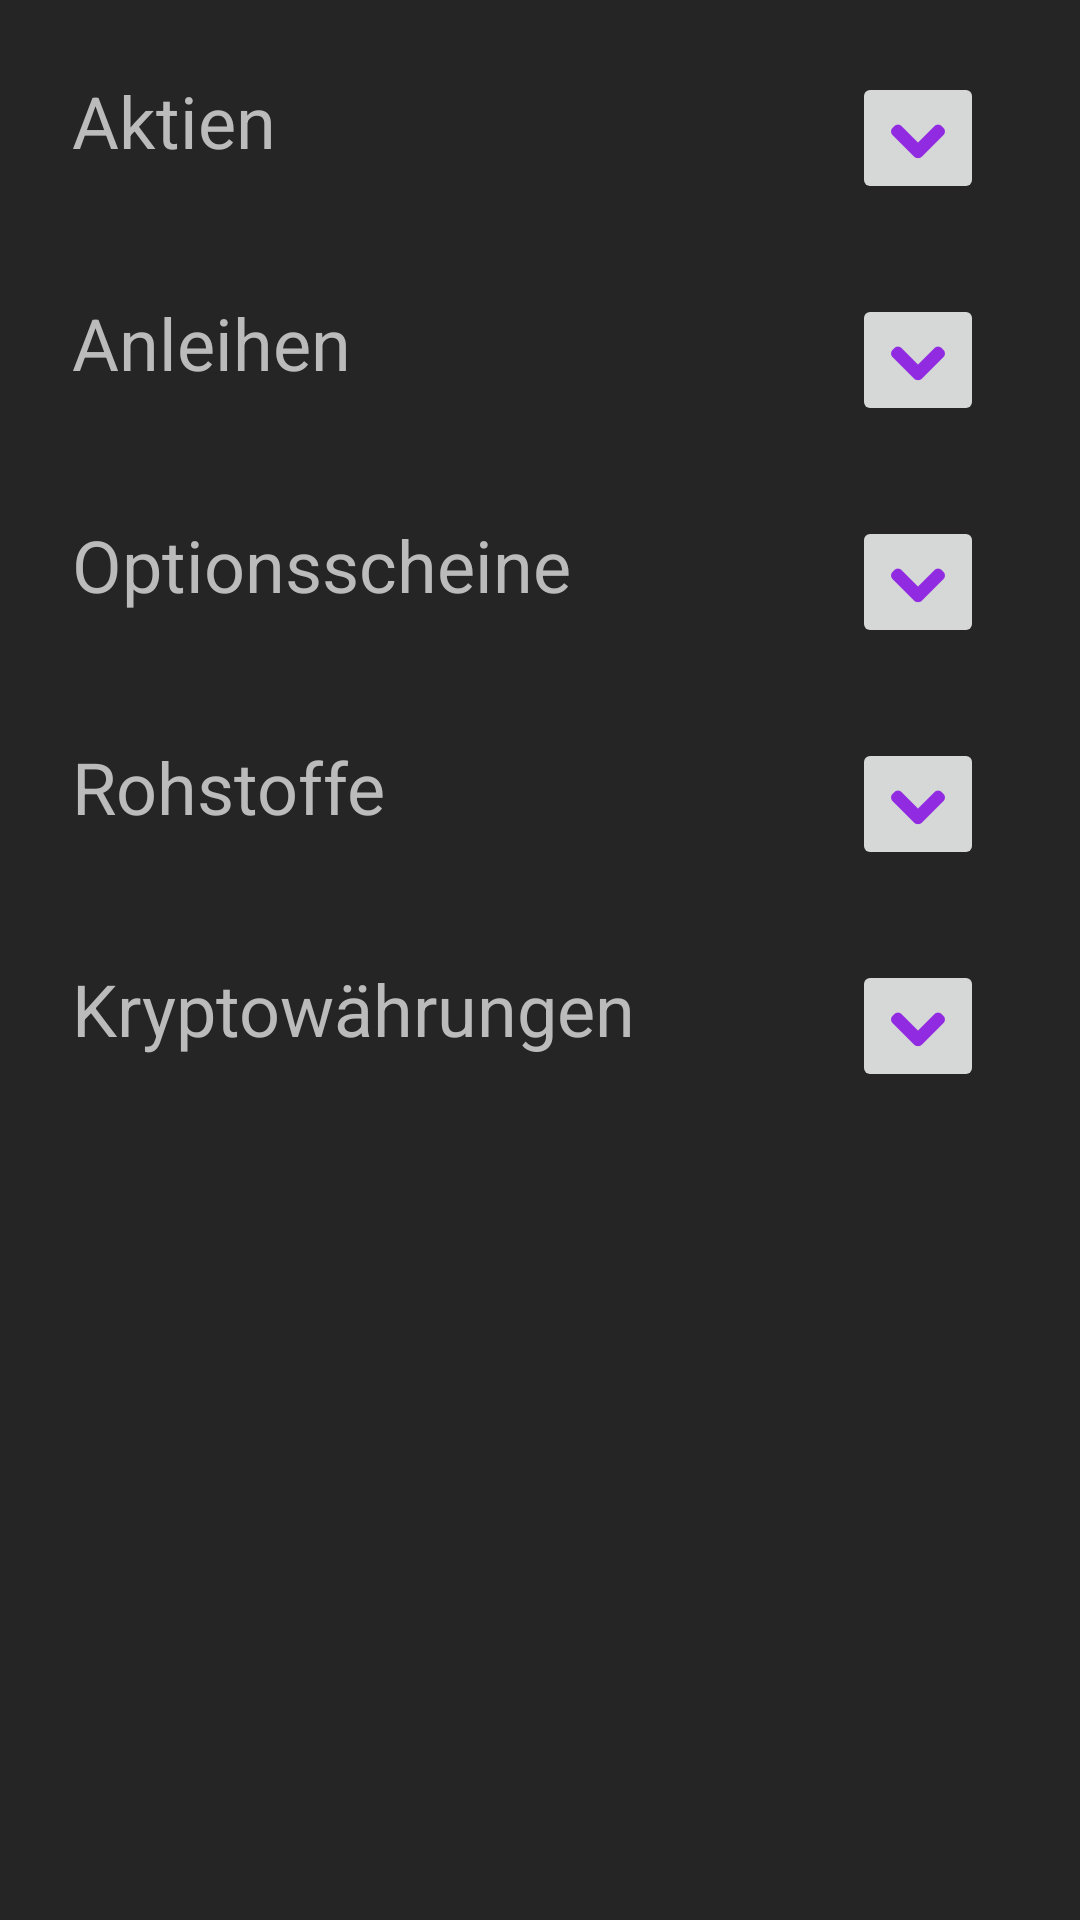

Android layout source for this screen:
<!-- AndroidManifest.xml: application theme AppTheme -->
<!-- res/layout/fragment_tab3.xml -->
<?xml version="1.0" encoding="utf-8"?>
<androidx.constraintlayout.widget.ConstraintLayout xmlns:android="http://schemas.android.com/apk/res/android"
    xmlns:app="http://schemas.android.com/apk/res-auto"
    xmlns:tools="http://schemas.android.com/tools"
    android:id="@+id/frameLayout"
    android:animateLayoutChanges="true"
    android:layout_width="match_parent"
    android:layout_height="match_parent"
    android:background="@color/darkModeBackground"
    tools:context=".ui.main.tab1">

    <ScrollView
        android:layout_width="match_parent"
        android:layout_height="match_parent">

        <androidx.constraintlayout.widget.ConstraintLayout
            android:layout_width="match_parent"
            android:layout_height="wrap_content">

            <TextView
                android:id="@+id/textViewRohstoffeTitle"
                style="@style/customTextView"

                android:layout_width="0dp"
                android:layout_height="50dp"
                android:layout_marginStart="24dp"
                android:layout_marginTop="24dp"
                android:layout_marginEnd="24dp"
                android:text="@string/rohstoffe_title"
                android:textSize="24sp"
                app:layout_constraintEnd_toEndOf="parent"
                app:layout_constraintStart_toStartOf="parent"
                app:layout_constraintTop_toBottomOf="@+id/textViewOptionsscheineText" />

            <TextView
                android:id="@+id/textViewAktienTitle"
                style="@style/customTextView"
                android:layout_width="0dp"
                android:layout_height="50dp"
                android:layout_marginStart="24dp"
                android:layout_marginTop="24dp"
                android:layout_marginEnd="24dp"

                android:hapticFeedbackEnabled="false"
                android:text="@string/aktien_title"
                android:textAlignment="textStart"
                android:textSize="24sp"
                android:visibility="visible"
                app:layout_constraintEnd_toEndOf="parent"
                app:layout_constraintStart_toStartOf="parent"
                app:layout_constraintTop_toTopOf="parent" />

            <TextView
                android:id="@+id/textViewAktienText"
                style="@style/customTextView"
                android:layout_width="0dp"
                android:layout_height="120dp"
                android:layout_marginStart="24dp"
                android:layout_marginTop="8dp"
                android:layout_marginEnd="24dp"
                android:hapticFeedbackEnabled="false"
                android:text="@string/aktien_text"
                android:visibility="gone"
                app:layout_constraintEnd_toEndOf="parent"
                app:layout_constraintStart_toStartOf="parent"
                app:layout_constraintTop_toBottomOf="@+id/textViewAktienTitle" />

            <TextView
                android:id="@+id/textViewAnleihenTitle"
                style="@style/customTextView"
                android:layout_width="0dp"
                android:layout_height="50dp"
                android:layout_marginStart="24dp"
                android:layout_marginTop="24dp"
                android:layout_marginEnd="24dp"
                android:hapticFeedbackEnabled="false"
                android:text="@string/anleihen_title"
                android:textSize="24sp"
                android:visibility="visible"
                app:layout_constraintEnd_toEndOf="parent"
                app:layout_constraintStart_toStartOf="parent"
                app:layout_constraintTop_toBottomOf="@+id/textViewAktienText" />

            <TextView
                android:id="@+id/textViewAnleihenText"
                style="@style/customTextView"
                android:layout_width="0dp"
                android:layout_height="250dp"
                android:layout_marginStart="24dp"
                android:layout_marginTop="8dp"
                android:layout_marginEnd="24dp"
                android:hapticFeedbackEnabled="false"
                android:text="@string/anleihen_text"
                android:visibility="gone"
                app:layout_constraintEnd_toEndOf="parent"
                app:layout_constraintStart_toStartOf="parent"
                app:layout_constraintTop_toBottomOf="@+id/textViewAnleihenTitle" />

            <TextView
                android:id="@+id/textViewOptionsscheineTitle"
                style="@style/customTextView"
                android:layout_width="0dp"
                android:layout_height="50dp"
                android:layout_marginStart="24dp"
                android:layout_marginTop="24dp"
                android:layout_marginEnd="24dp"
                android:hapticFeedbackEnabled="false"
                android:text="@string/optionsscheine_title"
                android:textSize="24sp"
                android:visibility="visible"
                app:layout_constraintEnd_toEndOf="parent"
                app:layout_constraintStart_toStartOf="parent"
                app:layout_constraintTop_toBottomOf="@+id/textViewAnleihenText" />

            <TextView
                android:id="@+id/textViewOptionsscheineText"
                style="@style/customTextView"
                android:layout_width="0dp"
                android:layout_height="270dp"
                android:layout_marginStart="24dp"
                android:layout_marginTop="8dp"
                android:layout_marginEnd="24dp"
                android:hapticFeedbackEnabled="false"
                android:text="@string/optionsscheine_text"
                android:visibility="gone"
                app:layout_constraintEnd_toEndOf="parent"
                app:layout_constraintStart_toStartOf="parent"
                app:layout_constraintTop_toBottomOf="@+id/textViewOptionsscheineTitle" />

            <TextView
                android:id="@+id/textViewRohstoffeText"
                style="@style/customTextView"
                android:layout_width="0dp"
                android:layout_height="70dp"
                android:layout_marginStart="24dp"
                android:layout_marginTop="8dp"
                android:layout_marginEnd="24dp"
                android:text="@string/rohstoffe_text"
                android:visibility="gone"
                app:layout_constraintEnd_toEndOf="parent"
                app:layout_constraintStart_toStartOf="parent"
                app:layout_constraintTop_toBottomOf="@+id/textViewRohstoffeTitle" />

            <TextView
                android:id="@+id/textViewKryptoTitle"
                style="@style/customTextView"
                android:layout_width="0dp"
                android:layout_height="50dp"
                android:layout_marginStart="24dp"
                android:layout_marginTop="24dp"
                android:layout_marginEnd="24dp"
                android:text="@string/krypto_title"
                android:textSize="24sp"
                app:layout_constraintEnd_toEndOf="parent"
                app:layout_constraintStart_toStartOf="parent"
                app:layout_constraintTop_toBottomOf="@+id/textViewRohstoffeText" />

            <TextView
                android:id="@+id/textViewKryptoText"
                style="@style/customTextView"
                android:layout_width="0dp"
                android:layout_height="150dp"
                android:layout_marginStart="24dp"
                android:layout_marginTop="8dp"
                android:layout_marginEnd="24dp"
                android:text="@string/krypto_text"
                app:layout_constraintEnd_toEndOf="parent"
                app:layout_constraintStart_toStartOf="parent"
                app:layout_constraintTop_toBottomOf="@+id/textViewKryptoTitle"
                android:visibility="gone" />

            <ImageButton
                android:id="@+id/imageButtonAktien"
                android:layout_width="44dp"
                android:layout_height="44dp"
                android:layout_marginEnd="8dp"
                android:src="@drawable/ic_arrow_down"
                app:layout_constraintEnd_toEndOf="@+id/textViewAktienTitle"
                app:layout_constraintTop_toTopOf="@+id/textViewAktienTitle" />

            <ImageButton
                android:id="@+id/imageButtonAnleihe"
                android:layout_width="44dp"
                android:layout_height="44dp"
                android:layout_marginEnd="8dp"
                android:src="@drawable/ic_arrow_down"
                app:layout_constraintEnd_toEndOf="@+id/textViewAnleihenTitle"
                app:layout_constraintTop_toTopOf="@+id/textViewAnleihenTitle" />

            <ImageButton
                android:id="@+id/imageButtonOption"
                android:layout_width="44dp"
                android:layout_height="44dp"
                android:layout_marginEnd="8dp"
                android:src="@drawable/ic_arrow_down"
                app:layout_constraintEnd_toEndOf="@+id/textViewOptionsscheineTitle"
                app:layout_constraintTop_toTopOf="@+id/textViewOptionsscheineTitle" />

            <ImageButton
                android:id="@+id/imageButtonRohsstoffe"
                android:layout_width="44dp"
                android:layout_height="44dp"
                android:layout_marginEnd="8dp"
                android:src="@drawable/ic_arrow_down"
                app:layout_constraintEnd_toEndOf="@+id/textViewRohstoffeTitle"
                app:layout_constraintTop_toTopOf="@+id/textViewRohstoffeTitle" />

            <ImageButton
                android:id="@+id/imageButtonKrypto"
                android:layout_width="44dp"
                android:layout_height="44dp"
                android:layout_marginEnd="8dp"
                android:src="@drawable/ic_arrow_down"
                app:layout_constraintEnd_toEndOf="@+id/textViewKryptoTitle"
                app:layout_constraintTop_toTopOf="@+id/textViewKryptoTitle" />

        </androidx.constraintlayout.widget.ConstraintLayout>
    </ScrollView>


</androidx.constraintlayout.widget.ConstraintLayout>
<!-- resources referenced by this layout -->
<resources>
  <color name="darkModeBackground">#252525</color>
  <!-- drawable ic_arrow_down: png bitmap (drawable-hdpi, 319 bytes) -->
  <string name="aktien_text">
          \n-Anteil eines Unternehmens (Aktiengesellschaft)
          \n-Wert der Aktie entspricht dem Kurs
          \n-Der Kurs wird durch Angebot und Nachfrage bestimmt
          \n-Steigende Kurse und Dividenden führen zu Gewinn
          \n-Dividenden: jährlich wird ein Teil des Firmengewinns an die Aktienbesitzer verteilt
      </string>
  <string name="aktien_title">Aktien</string>
  <string name="anleihen_text">
          \n-Festverzinsliche Wertpapiere über vordefinierte Laufzeit
          \n-Der Käufer hat das Recht auf Rückzahlung seiner Investition plus vereinbarte Zinsen
          \n-Man muss die Anleihen aber nicht halten, sondern kann sie auch (ähnlich wie Aktien) zu einem Kurswert verkaufen
          \n\n-Bestandteile von Anleihen:
          \n      -Nennwert:	entspricht der Stückelung der Anleihe, also dem Betrag für den man sie kauft und
  			                welchen man am Ende zurück bekommt (vorausgesetzt der herausgeber der Anleihe kann bezahlen)
          \n      -Kuponzins:	jährlicher Zins
          \n      -Laufzeit:	feste Laufzeit bis zur Auszahlung
      </string>
  <string name="anleihen_title">Anleihen</string>
  <string name="krypto_text">
          \n-Kryptowährungen sind digitale Währungen
          \n-Mit Kryptowährungen können Produkte oder Dienste im Internet bezahlt werden
          \n-Durch oft sehr volatile Wertentwicklungen kann größerer Gewinn erzielt werden
          \n-Kein sicheres Anlageinstrument
          \n-setzt hohe Risikobereitschaft voraus
          \n-Beispiele: Bitcoin, Ethereum, Ripple, Litecoin
      </string>
  <string name="krypto_title">Kryptowährungen</string>
  <string name="optionsscheine_text">
          \n-Ein Optionsschein hat ein Basisprodukt wie zB Aktien, Anleihen oder Rohstoffe
          \n-Mit dem Kauf einer Option erhält man das Recht dieses Produkt
              zu einem bestimmten Zeitpunkt zu einem zuvor festgelegten Preis zu kaufen oder verkaufen
  	        (muss man aber nicht, ist also optional -&gt; Option)
          \n-Es gibt Call- und Put-Optionsscheine
          \n-Call: Wenn man davon ausgeht, dass der Kurs steigen wird, kann man das Produkt zu einem späteren Zeitpunkt für einen günstigeren Preis zu kaufen
          \n-Put: Man kann das Produkt im Falle eines fallenden Kurses teuerer verkaufen
          \n-Bei Optionsscheinen wirkt ein Hebeleffekt: Durch geringen Kapitaleinsatz kann ein großer Gewinn erzielt werden.
      </string>
  <string name="optionsscheine_title">Optionsscheine</string>
  <string name="rohstoffe_text">
          \n-Rohstoffe wie z.B. Öl oder Gold eignen sich auch als Investment oder Geldanlage und können wie Aktien zu einem Kurs gehandelt werden.
      </string>
  <string name="rohstoffe_title">Rohstoffe</string>
  <style name="customTextView" parent="Widget.AppCompat.TextView">
          <item name="background">@color/darkModeBackgroundheller</item>
          <item name="android:textColor">@color/darkModeText</item>
      </style>
  <style name="AppTheme" parent="Theme.AppCompat.Light.DarkActionBar">
          <item name="colorPrimary">@color/colorPrimary</item>
          <item name="colorPrimaryDark">@color/colorPrimaryDark</item>
          <item name="colorAccent">@color/colorPrimaryDark</item>
      </style>
  <color name="darkModeBackgroundheller">#292929</color>
  <color name="darkModeText">#BBBBBB</color>
  <color name="colorPrimary">#6200EE</color>
  <color name="colorPrimaryDark">#3700B3</color>
</resources>
